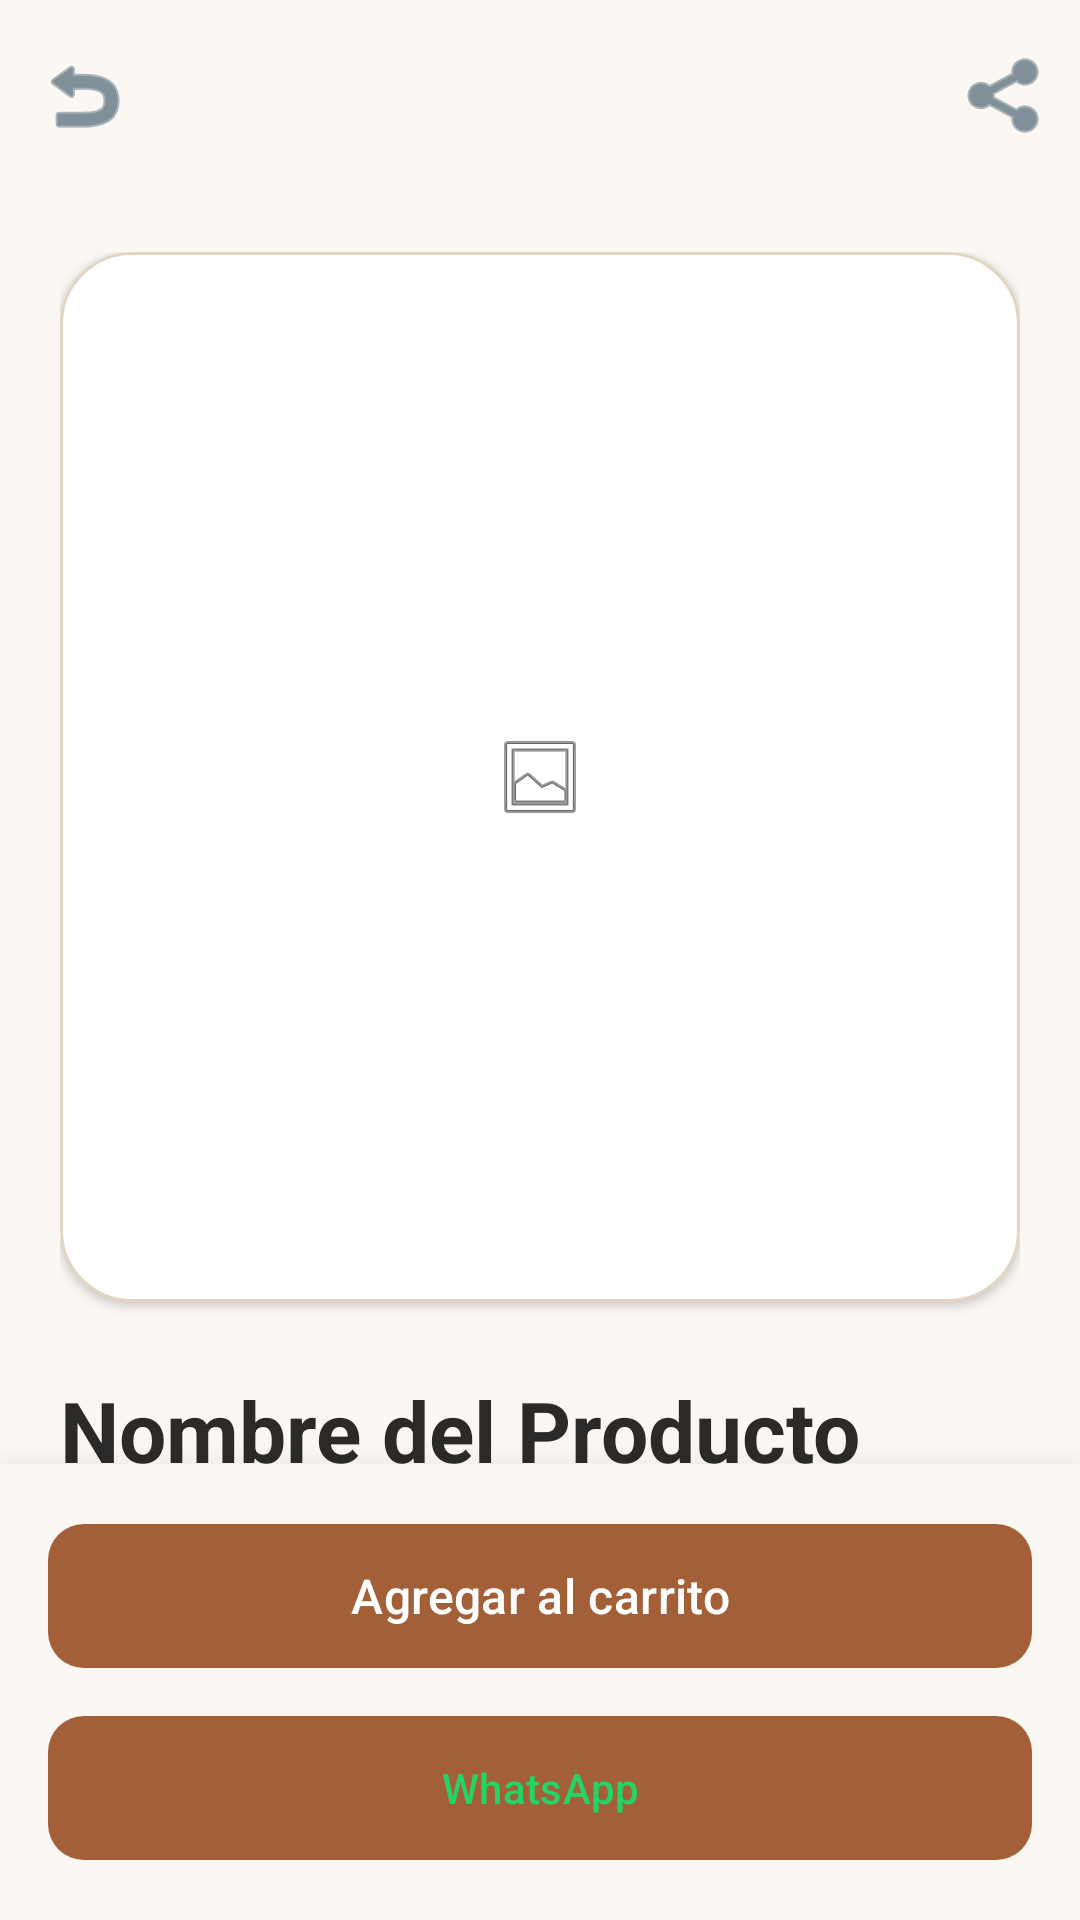

This screen was rendered from an Android layout file. Write that file and the resources it references.
<!-- AndroidManifest.xml: application theme Theme.Aplicaciontienda -->
<!-- res/layout/activity_product_detail.xml -->
<?xml version="1.0" encoding="utf-8"?>
<androidx.coordinatorlayout.widget.CoordinatorLayout xmlns:android="http://schemas.android.com/apk/res/android"
    xmlns:app="http://schemas.android.com/apk/res-auto"
    android:layout_width="match_parent"
    android:layout_height="match_parent"
    android:background="@color/background_paper"
    android:fitsSystemWindows="true">

    <com.google.android.material.appbar.AppBarLayout
        android:layout_width="match_parent"
        android:layout_height="wrap_content"
        android:background="@color/background_paper"
        app:elevation="0dp">

        <com.google.android.material.appbar.MaterialToolbar
            android:id="@+id/toolbar"
            android:layout_width="match_parent"
            android:layout_height="?attr/actionBarSize"
            app:navigationIcon="@android:drawable/ic_menu_revert"
            app:navigationIconTint="@color/primary_ink">

            <ImageButton
                android:id="@+id/btnShare"
                android:layout_width="48dp"
                android:layout_height="48dp"
                android:layout_gravity="end"
                android:background="?attr/selectableItemBackgroundBorderless"
                android:src="@android:drawable/ic_menu_share"
                app:tint="@color/primary_ink" />

        </com.google.android.material.appbar.MaterialToolbar>

    </com.google.android.material.appbar.AppBarLayout>

    <androidx.core.widget.NestedScrollView
        android:layout_width="match_parent"
        android:layout_height="match_parent"
        android:clipToPadding="false"
        android:paddingBottom="220dp"
        app:layout_behavior="@string/appbar_scrolling_view_behavior">

        <LinearLayout
            android:layout_width="match_parent"
            android:layout_height="wrap_content"
            android:orientation="vertical"
            android:padding="20dp">

            <com.google.android.material.card.MaterialCardView
                android:layout_width="match_parent"
                android:layout_height="350dp"
                app:cardCornerRadius="24dp"
                app:cardElevation="2dp"
                app:cardBackgroundColor="@color/white"
                app:strokeWidth="1dp"
                app:strokeColor="@color/border_pale_tan">
                <ImageView
                    android:id="@+id/ivProductLarge"
                    android:layout_width="match_parent"
                    android:layout_height="match_parent"
                    android:scaleType="centerInside"
                    android:padding="32dp"
                    android:src="@android:drawable/ic_menu_gallery" />
            </com.google.android.material.card.MaterialCardView>

            <TextView
                android:id="@+id/tvDetailName"
                android:layout_width="match_parent"
                android:layout_height="wrap_content"
                android:layout_marginTop="24dp"
                android:text="Nombre del Producto"
                android:textAppearance="?attr/textAppearanceHeadlineMedium"
                android:textColor="@color/neutral_charcoal"
                android:textStyle="bold" />

            <TextView
                android:id="@+id/tvDetailPrice"
                android:layout_width="match_parent"
                android:layout_height="wrap_content"
                android:layout_marginTop="8dp"
                android:text="$0"
                android:textAppearance="?attr/textAppearanceHeadlineSmall"
                android:textColor="@color/primary_ink"
                android:textStyle="bold" />

            <TextView
                android:id="@+id/tvLabelTalla"
                android:layout_width="match_parent"
                android:layout_height="wrap_content"
                android:layout_marginTop="24dp"
                android:text="Talla"
                android:textColor="@color/neutral_muted_brown"
                android:textSize="14sp"
                android:textStyle="bold"
                android:letterSpacing="0.1" />

            <com.google.android.material.chip.ChipGroup
                android:id="@+id/cgSizes"
                android:layout_width="match_parent"
                android:layout_height="wrap_content"
                android:layout_marginTop="8dp"
                app:singleSelection="true" />

            <TextView
                android:layout_width="match_parent"
                android:layout_height="wrap_content"
                android:layout_marginTop="24dp"
                android:text="DESCRIPCIÓN"
                android:textColor="@color/neutral_muted_brown"
                android:textSize="12sp"
                android:textStyle="bold"
                android:letterSpacing="0.2" />

            <TextView
                android:id="@+id/tvDescription"
                android:layout_width="match_parent"
                android:layout_height="wrap_content"
                android:layout_marginTop="8dp"
                android:text="Cargando descripción..."
                android:textColor="@color/neutral_charcoal"
                android:textSize="16sp"
                android:lineSpacingExtra="6dp" />

            <androidx.recyclerview.widget.RecyclerView
                android:id="@+id/rvRelatedProducts"
                android:layout_width="match_parent"
                android:layout_height="wrap_content"
                android:layout_marginTop="12dp"
                android:nestedScrollingEnabled="false" />

        </LinearLayout>
    </androidx.core.widget.NestedScrollView>

    
    <LinearLayout
        android:layout_width="match_parent"
        android:layout_height="wrap_content"
        android:layout_gravity="bottom"
        android:background="@color/background_paper"
        android:elevation="16dp"
        android:orientation="vertical"
        android:padding="16dp">

        <com.google.android.material.button.MaterialButton
            android:id="@+id/btnAddToCart"
            android:layout_width="match_parent"
            android:layout_height="56dp"
            android:text="@string/product_detail_add_to_cart"
            android:textAllCaps="false"
            android:textSize="16sp"
            app:cornerRadius="12dp"
            app:icon="@drawable/shoppingcart"
            app:iconGravity="textStart"
            app:iconTint="@null" />

        <LinearLayout
            android:layout_width="match_parent"
            android:layout_height="wrap_content"
            android:layout_marginTop="8dp"
            android:orientation="horizontal">

            <com.google.android.material.button.MaterialButton
                android:id="@+id/btnWhatsAppDetail"
                style="@style/Widget.Material3.Button.TonalButton"
                android:layout_width="0dp"
                android:layout_height="56dp"
                android:layout_weight="1"
                android:text="WhatsApp"
                android:textAllCaps="false"
                android:textSize="14sp"
                android:textColor="@color/verde_whatsapp"
                app:cornerRadius="12dp"
                app:icon="@drawable/whatsappicono"
                app:iconTint="@null"
                app:iconGravity="textStart" />

            <com.google.android.material.button.MaterialButton
                android:id="@+id/btnRedeemPoints"
                style="@style/Widget.Material3.Button.TonalButton"
                android:layout_width="wrap_content"
                android:layout_height="56dp"
                android:layout_marginStart="8dp"
                android:text="Puntos"
                android:textAllCaps="false"
                android:textSize="14sp"
                app:cornerRadius="12dp"
                android:visibility="gone" />
        </LinearLayout>

    </LinearLayout>

</androidx.coordinatorlayout.widget.CoordinatorLayout>
<!-- resources referenced by this layout -->
<resources>
  <color name="background_paper">#FBF8F4</color>
  <color name="border_pale_tan">#E2D5BF</color>
  <color name="neutral_charcoal">#2B2A28</color>
  <color name="neutral_muted_brown">#8A8276</color>
  <color name="primary_ink">#2E4A5C</color>
  <color name="verde_whatsapp">#25D366</color>
  <color name="white">#FFFFFFFF</color>
  <string name="product_detail_add_to_cart">Agregar al carrito</string>
  <style name="Theme.Aplicaciontienda" parent="Theme.Material3.DayNight.NoActionBar">
          
          <item name="colorPrimary">@color/primary_ink</item>
          <item name="colorOnPrimary">@color/white</item>
          <item name="colorPrimaryContainer">@color/primary_ink_dark</item>
          <item name="colorOnPrimaryContainer">@color/white</item>
  
          
          <item name="colorSecondary">@color/accent_thread</item>
          <item name="colorOnSecondary">@color/white</item>
          <item name="colorSecondaryContainer">@color/accent_thread_dark</item>
          <item name="colorOnSecondaryContainer">@color/white</item>
  
          
          <item name="colorTertiary">@color/success_green</item>
          <item name="colorOnTertiary">@color/white</item>
  
          
          <item name="android:windowBackground">@color/background_paper</item>
          <item name="colorSurface">@color/background_paper</item>
          <item name="colorSurfaceVariant">@color/background_paper_raised</item>
          <item name="colorOnSurface">@color/neutral_charcoal</item>
          <item name="colorOnSurfaceVariant">@color/neutral_muted_brown</item>
  
          
          <item name="colorOutline">@color/border_pale_tan</item>
  
          
          <item name="android:statusBarColor">@color/primary_ink</item>
          <item name="android:windowLightStatusBar">false</item>
  
          
          <item name="android:navigationBarColor">@color/background_paper</item>
          <item name="android:windowLightNavigationBar" tools:targetApi="o_mr1">true</item>
  
          
          <item name="materialButtonStyle">@style/Widget.Material3.Button.TonalButton</item>
          <item name="chipStyle">@style/Widget.Material3.Chip.Filter</item>
      </style>
  <color name="primary_ink_dark">#1B2E3A</color>
  <color name="accent_thread">#C97A4A</color>
  <color name="accent_thread_dark">#A35F37</color>
  <color name="success_green">#3F9151</color>
  <color name="background_paper_raised">#F1E6D6</color>
</resources>
